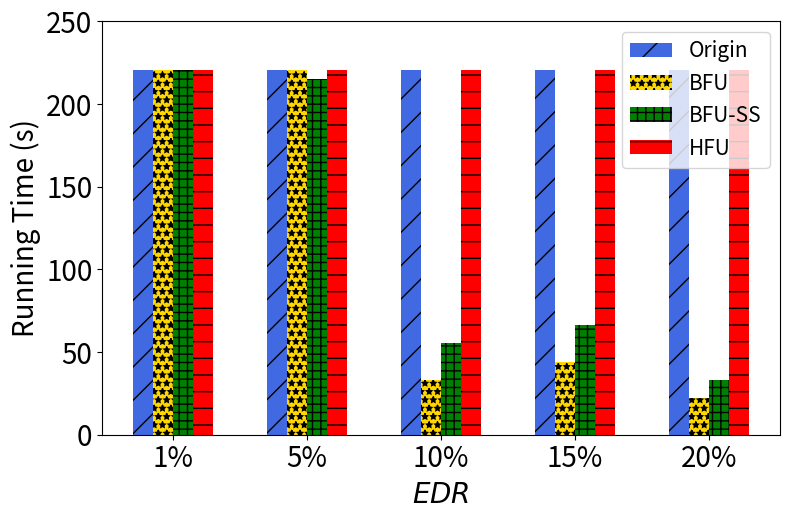

The script that saved this image:
import matplotlib.pyplot as plt
import numpy as np

# [redacted]
labels = ['1%', '5%', '10%', '15%', '20%']
unl_fr = [40*2*2.76, 40*2*2.76, 40*2*2.76, 40*2*2.76, 40*2*2.76]
unl_br = [40*2*2.76, 40*2*2.76, 6*2*2.76, 8*2*2.76, 4*2*2.76]
unl_self_r = [40*2*2.76, 39*2*2.76, 10*2*2.76, 12*2*2.76, 6*2*2.76]
unl_hess_r = [40*2*2.76,  40*2*2.76, 40*2*2.76, 40*2*2.76, 40*2*2.76]

x = np.arange(len(labels))  # the label locations
width = 0.6  # the width of the bars
# no_noise = np.around(no_noise,0)
# samping = np.around(samping,0)
# ldp = np.around(ldp,0)


plt.subplots(figsize=(8, 5.3))
plt.bar(x - width / 2 + width / 8, unl_fr, width=0.148, label='Origin', color='royalblue', hatch='/')
plt.bar(x - width / 8, unl_br, width=0.148, label='BFU', color='gold', hatch='**')
plt.bar(x + width / 8, unl_self_r, width=0.148, label='BFU-SS', color='green', hatch='++')
plt.bar(x + width / 2 - width / 8, unl_hess_r, width=0.148, label='HFU', color='red', hatch='-')

# Add some text for labels, title and custom x-axis tick labels, etc.
plt.ylabel('Running Time (s)', fontsize=20)
# ax.set_title('Performance of Different Users n')
plt.xticks(x, labels, fontsize=20)
# ax.set_xticklabels(labels,fontsize=15)

my_y_ticks = np.arange(0, 260, 50)
plt.yticks(my_y_ticks, fontsize=20)
# ax.set_yticklabels(my_y_ticks,fontsize=15)

plt.legend(loc='upper right', fontsize=15)
plt.xlabel('$\it{EDR}$' ,fontsize=20)
# ax.bar_label(rects1, padding=1)
# ax.bar_label(rects2, padding=3)
# ax.bar_label(rects3, padding=3)

plt.tight_layout()

plt.rcParams['figure.figsize'] = (2.0, 1)
plt.rcParams['image.interpolation'] = 'nearest'
plt.rcParams['figure.subplot.left'] = 0.11
plt.rcParams['figure.subplot.bottom'] = 0.08
plt.rcParams['figure.subplot.right'] = 0.977
plt.rcParams['figure.subplot.top'] = 0.969
plt.savefig('cifar_rt_er_bar.png', dpi=200)
plt.show()
